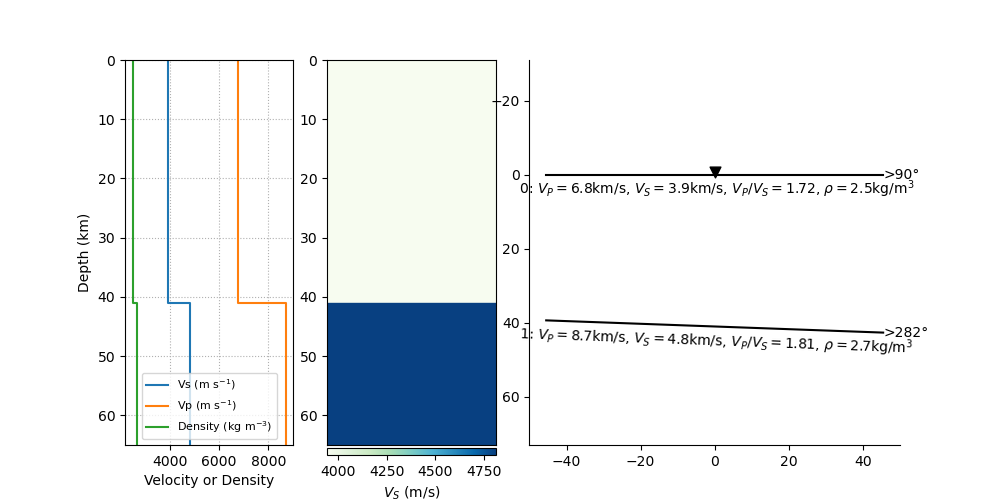

The data file committed next to this chart (first rows):
index, thickn, rho, vp, vs, dip, strike, plunge, trend, ani
0, 41020, 2493, 6770, 3944, 0.0, 0.0, 53.52, 49.22, 5.364
1, 0, 2653, 8705, 4809, 2.08, 192.5, 65.65, 266.6, 3.665
